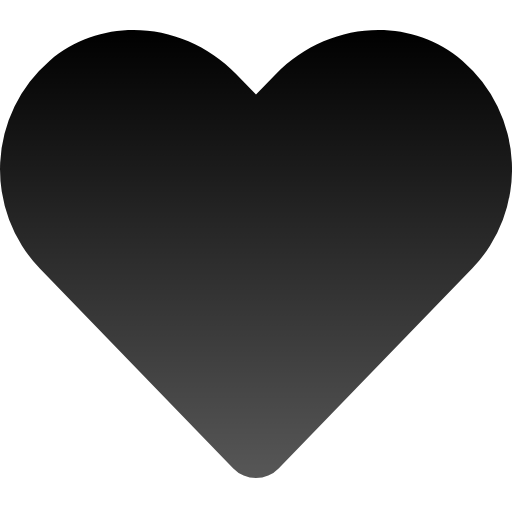
t = 0.00 s
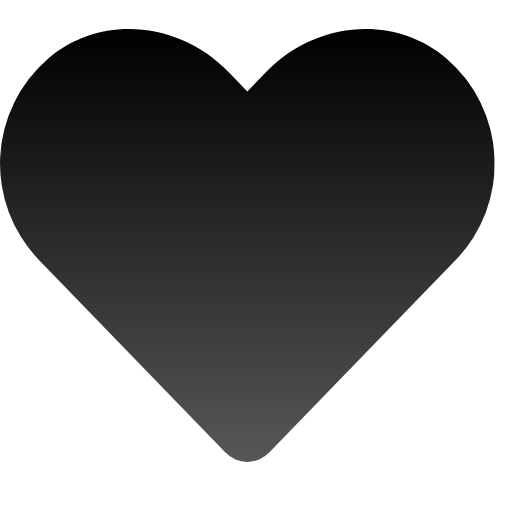
t = 0.19 s
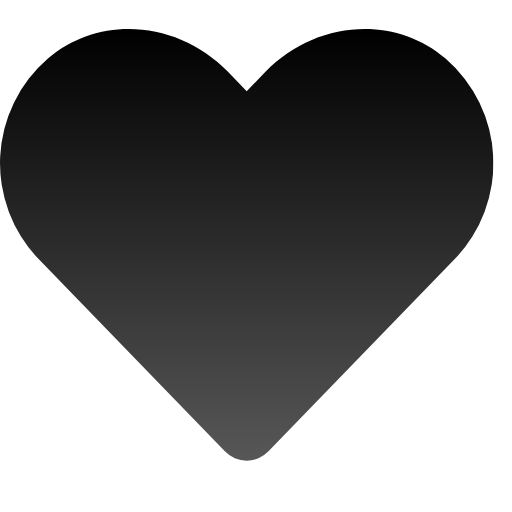
t = 0.31 s
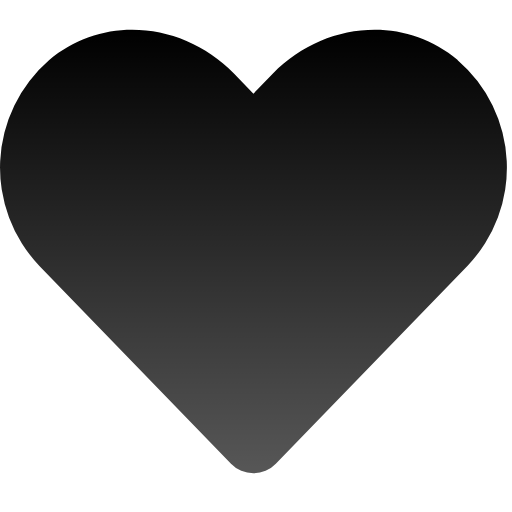
t = 0.50 s
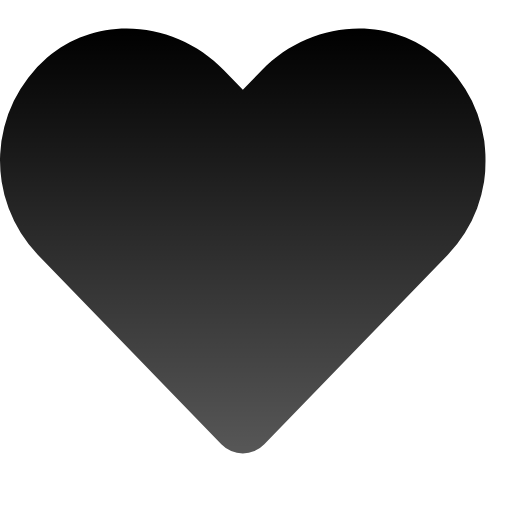
t = 0.69 s
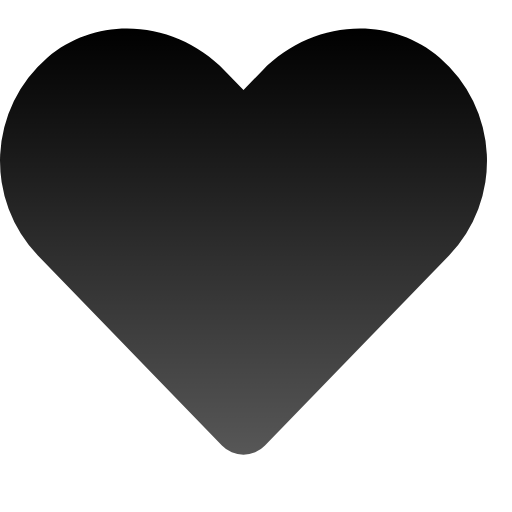
t = 0.81 s

The animated SVG that drew these frames (rendered in a browser with its animation timeline set to each time). Animation: 1 SMIL element (animateTransform=1); one cycle of 1.00 s, repeats indefinitely.

<svg xmlns="http://www.w3.org/2000/svg" xmlns:xlink="http://www.w3.org/1999/xlink" width="100" height="100" viewBox="0 0 100 100">
  <defs>
    <linearGradient id="linear-gradient" x1="0.5" x2="0.5" y2="1" gradientUnits="objectBoundingBox">
      <stop offset="0"/>
      <stop offset="1" stop-opacity="0.659"/>
    </linearGradient>
    <clipPath id="clip-like">
      <rect width="100" height="100"/>
    </clipPath>
  </defs>
  <g id="like" clip-path="url(#clip-like)">
    <path id="Pfad" d="M90.281,37.95c-10.7-9.121-26.621-7.48-36.445,2.656l-3.848,3.965-3.848-3.965C36.337,30.469,20.4,28.829,9.7,37.95a28.045,28.045,0,0,0-1.934,40.6l37.792,39.023a6.123,6.123,0,0,0,8.847,0L92.2,78.554a28.027,28.027,0,0,0-1.914-40.6Z" transform="translate(0.012 -26.092)" fill="url(#linear-gradient)"/>
	<animateTransform xlink:href="#like"
		attributeName="transform"
		type="scale"
		values="1;.955;.99;.935;1"
		dur="1s"
		repeatCount="indefinite"
	/>
  </g>
</svg>
